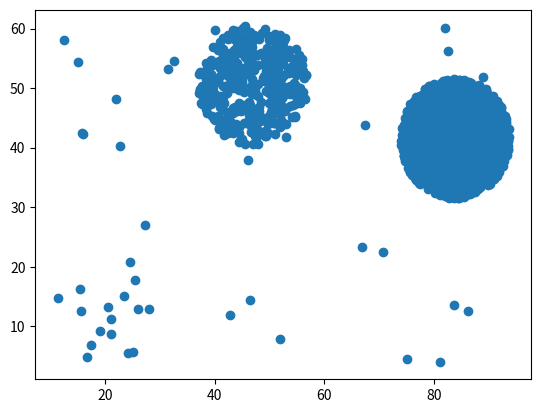

Source code (Python):
import numpy as np
import matplotlib.pyplot as plt
import random


def choose_centers(min: float, max: float, num: int) -> np.array:
    centers = np.random.uniform(min, max, size=(num, 2))
    
    return centers

import numpy as np

def generate_around_centers(centers: np.array, num_avg: int, distance: float) -> np.array:
    num_left = num_avg
    all_clusters = []

    for center in centers:
        num_var = np.random.randint(0, num_left // 2 + 1)
        num_left -= num_var

        points = []
        while len(points) < num_var:
            x_i = np.random.uniform(center[0] - distance, center[0] + distance, num_var)
            y_i = np.random.uniform(center[1] - distance, center[1] + distance, num_var)

            dist_sq = (x_i - center[0]) ** 2 + (y_i - center[1]) ** 2
            valid_points = (dist_sq <= distance ** 2)

            points.append(np.column_stack((x_i[valid_points], y_i[valid_points])))

        cluster = np.vstack(points)
        all_clusters.append(cluster)

    min_x = np.min(centers[:, 0]) - distance
    max_x = np.max(centers[:, 0]) + distance
    min_y = np.min(centers[:, 1]) - distance
    max_y = np.max(centers[:, 1]) + distance

    noise_x = np.random.uniform(min_x, max_x, num_left)
    noise_y = np.random.uniform(min_y, max_y, num_left)

    noise_points = np.column_stack((noise_x, noise_y))
    all_clusters.append(noise_points)

    all_clusters = np.vstack(all_clusters)

    print(all_clusters)
    print(f"Total points: {len(all_clusters)}")

    return all_clusters
           

if __name__ == "__main__":
    centers = choose_centers(0, 100, 3)
    print(centers)

    clusters = generate_around_centers(centers=centers, num_avg=100, distance=10)

    plt.scatter(clusters[:, 0], clusters[:, 1])
    plt.show()
